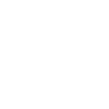
t = 0.00 s
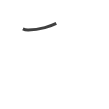
t = 0.75 s
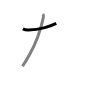
t = 1.50 s
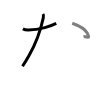
t = 2.50 s
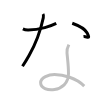
t = 3.25 s
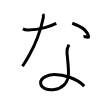
t = 4.00 s

The animated SVG that drew these frames (rendered in a browser with its animation timeline set to each time). Animation: 4 SMIL elements (animate=4); one cycle of 4.00 s.

<svg width="109px" height="109px" viewBox="0 0 px 109px" xmlns="http://www.w3.org/2000/svg" xmlns:xlink="http://www.w3.org/1999/xlink" xml:space="preserve" version="1.1"  baseProfile="full">
<path d="M22.88,28.96c1.18,0.58,3.3,1.1,5.47,1.05c5.53-0.13,10.9-0.98,16.52-2.42c4.82-1.23,9.13-3.12,11.38-4.22" style="fill:none;stroke:black;stroke-width:3;opacity:0">
  <animate attributeType="CSS" attributeName="opacity" from="0" to="1" begin="0s" dur="1s" repeatCount="0" fill="freeze" />
</path>
<path d="M42.99,14c0.63,0.89,0.56,2.52,0.31,3.72c-2.96,14.16-7.95,26.56-14.25,37.87c-2.05,3.69-4.25,7.24-6.55,10.65" style="fill:none;stroke:black;stroke-width:3;opacity:0">
  <animate attributeType="CSS" attributeName="opacity" from="0" to="1" begin="1s" dur="1s" repeatCount="0" fill="freeze" />
</path>
<path d="M72.26,23.25c6.88,2.5,12.62,5.62,14.75,9.5c4.06,7.41-0.25,3.38-3.5,3.88" style="fill:none;stroke:black;stroke-width:3;opacity:0">
  <animate attributeType="CSS" attributeName="opacity" from="0" to="1" begin="2s" dur="1s" repeatCount="0" fill="freeze" />
</path>
<path d="M68.88,44.62c-1,1.88-2.14,5.24-1.88,8.25c0.62,7,1.5,13.12,1.5,20.62c0,20-27.88,19.75-27.88,9.38c0-5.62,8.25-8.25,13.88-8.25c8.75,0,21.5,3.25,29.75,11.5" style="fill:none;stroke:black;stroke-width:3;opacity:0">
  <animate attributeType="CSS" attributeName="opacity" from="0" to="1" begin="3s" dur="1s" repeatCount="0" fill="freeze" />
</path>
</svg>
